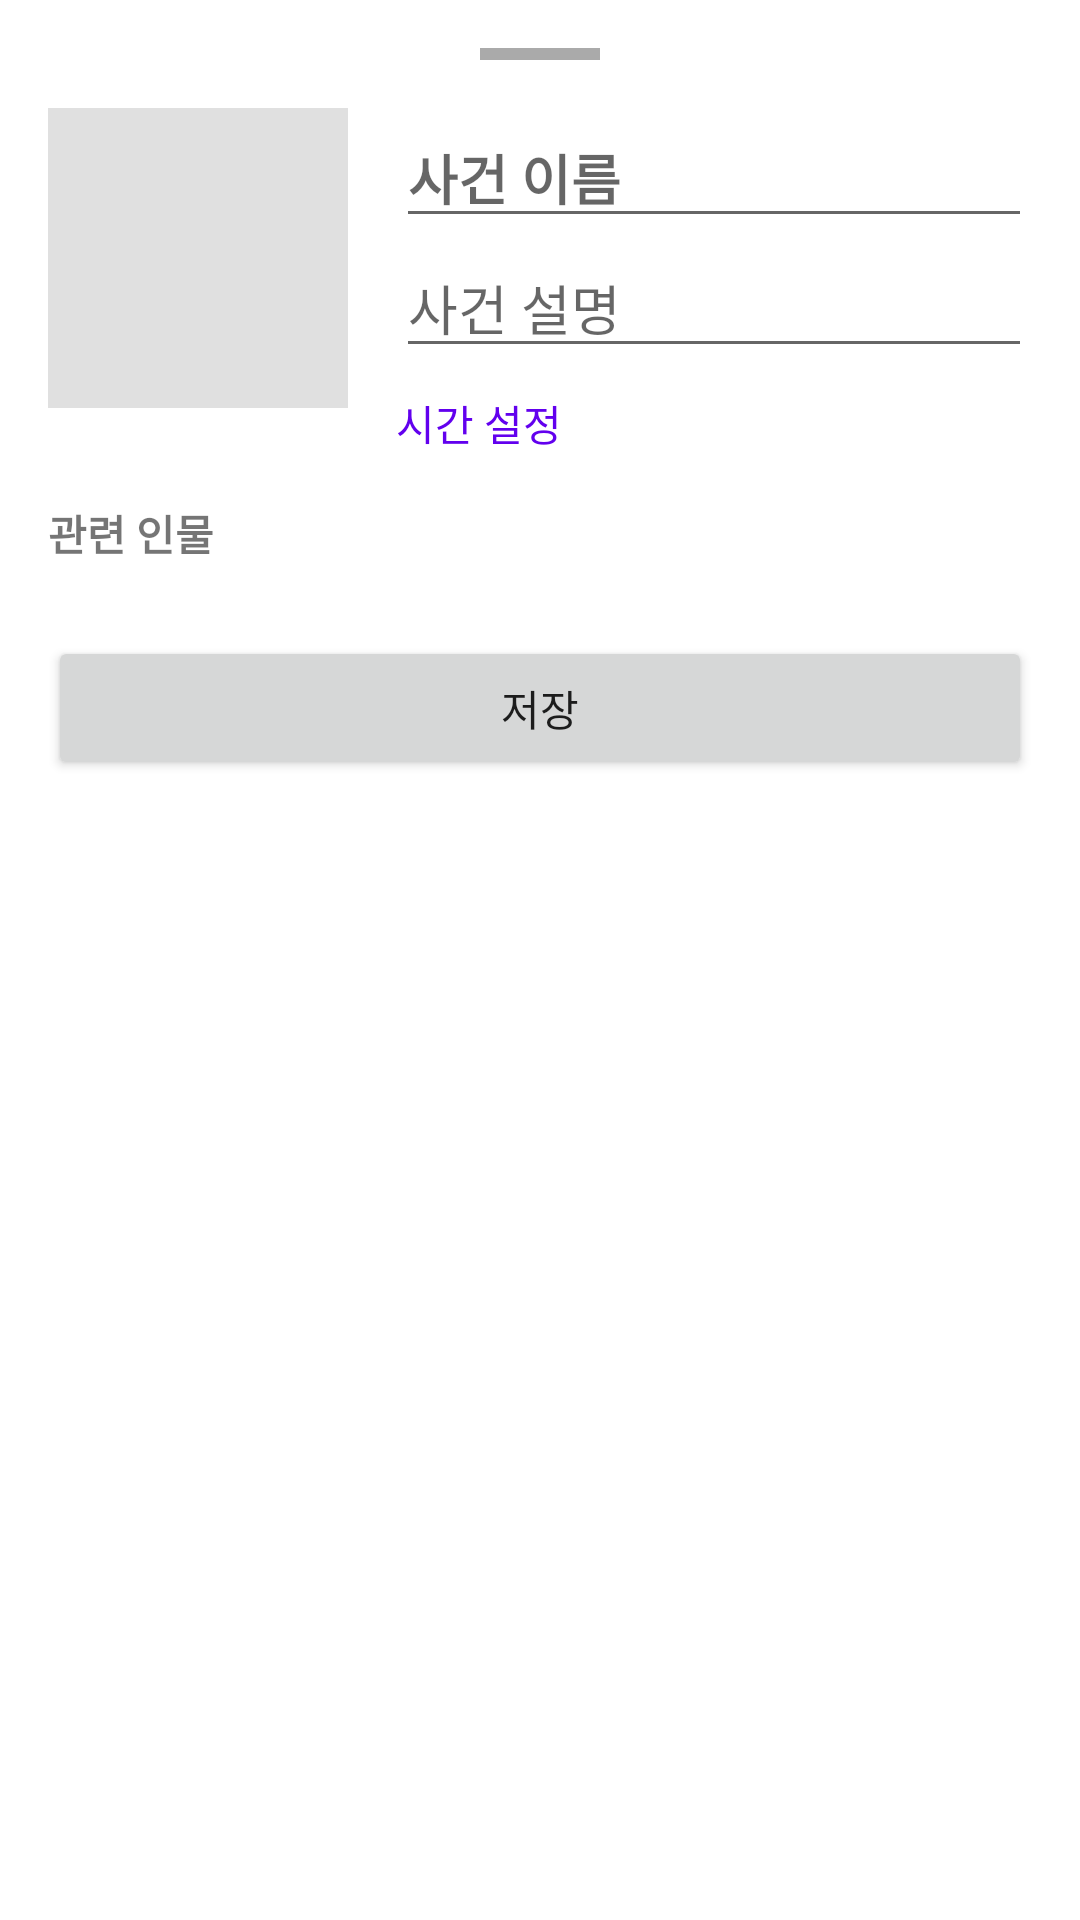

Layout XML and referenced resources for this Android screen:
<!-- AndroidManifest.xml: application theme Theme.Moleep1 -->
<!-- res/layout/bottom_sheet_event_detail.xml -->
<?xml version="1.0" encoding="utf-8"?>
<LinearLayout xmlns:android="http://schemas.android.com/apk/res/android"
    xmlns:app="http://schemas.android.com/apk/res-auto"
    xmlns:tools="http://schemas.android.com/tools"
    android:layout_width="match_parent"
    android:layout_height="wrap_content"
    android:orientation="vertical"
    android:padding="16dp"
    android:background="@drawable/bottom_sheet_background">

    <View
        android:layout_width="40dp"
        android:layout_height="4dp"
        android:layout_gravity="center_horizontal"
        android:background="@android:color/darker_gray"
        android:layout_marginBottom="16dp"/>

    <LinearLayout
        android:layout_width="match_parent"
        android:layout_height="wrap_content"
        android:orientation="horizontal"
        android:layout_marginBottom="16dp">

        <ImageView
            android:id="@+id/iv_event_photo"
            android:layout_width="100dp"
            android:layout_height="100dp"
            android:scaleType="centerCrop"
            android:background="#E0E0E0"
            android:src="@drawable/ic_add_photo" />

        <LinearLayout
            android:layout_width="0dp"
            android:layout_height="wrap_content"
            android:layout_weight="1"
            android:orientation="vertical"
            android:layout_marginStart="16dp">

            <EditText
                android:id="@+id/et_event_name"
                android:layout_width="match_parent"
                android:layout_height="wrap_content"
                android:hint="사건 이름"
                android:textSize="18sp"
                android:textStyle="bold" />

            <EditText
                android:id="@+id/et_event_description"
                android:layout_width="match_parent"
                android:layout_height="wrap_content"
                android:hint="사건 설명"
                android:maxLines="2" />

            <TextView
                android:id="@+id/tv_event_time"
                android:layout_width="match_parent"
                android:layout_height="wrap_content"
                android:text="시간 설정"
                android:paddingTop="8dp"
                android:textColor="@color/design_default_color_primary" />
        </LinearLayout>
    </LinearLayout>

    <TextView
        android:layout_width="wrap_content"
        android:layout_height="wrap_content"
        android:text="관련 인물"
        android:textStyle="bold"
        android:layout_marginBottom="8dp"/>

    <androidx.recyclerview.widget.RecyclerView
        android:id="@+id/rv_person_list"
        android:layout_width="match_parent"
        android:layout_height="wrap_content"
        tools:listitem="@layout/item_person_toggle"
        tools:itemCount="3"/>
    <Button
        android:id="@+id/btn_save"
        android:layout_width="match_parent"
        android:layout_height="wrap_content"
        android:layout_marginTop="16dp"
        android:text="저장" />

</LinearLayout>
<!-- res/layout/item_person_toggle.xml (included above) -->
<?xml version="1.0" encoding="utf-8"?>
<LinearLayout xmlns:android="http://schemas.android.com/apk/res/android"
    android:layout_width="match_parent"
    android:layout_height="wrap_content"
    android:orientation="horizontal"
    android:paddingVertical="8dp"
    android:gravity="center_vertical">

    <TextView
        android:id="@+id/tv_person_name"
        android:layout_width="0dp"
        android:layout_height="wrap_content"
        android:layout_weight="1"
        android:text="홍길동"
        android:textSize="16sp" />

    <com.google.android.material.switchmaterial.SwitchMaterial
        android:id="@+id/switch_attendance"
        android:layout_width="wrap_content"
        android:layout_height="wrap_content" />

</LinearLayout>
<!-- resources referenced by this layout -->
<resources>
  <style name="Theme.Moleep1" parent="Theme.MaterialComponents.DayNight.DarkActionBar">
          
          <item name="colorPrimary">@color/black</item>
          <item name="colorPrimaryVariant">@color/purple_700</item>
          <item name="colorOnPrimary">@color/white</item>
          
          <item name="colorSecondary">@color/teal_200</item>
          <item name="colorSecondaryVariant">@color/teal_700</item>
          <item name="colorOnSecondary">@color/black</item>
          
          <item name="android:statusBarColor">@color/black</item>
          
      </style>
  <color name="black">#FF000000</color>
  <color name="purple_700">#FF3700B3</color>
  <color name="white">#FFFFFFFF</color>
  <color name="teal_200">#FF03DAC5</color>
  <color name="teal_700">#FF018786</color>
</resources>
